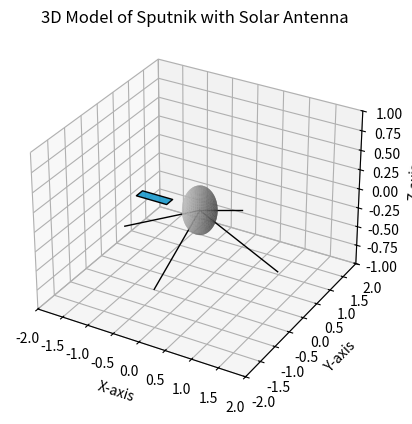

Source code (Python):
import matplotlib.pyplot as plt
from mpl_toolkits.mplot3d.art3d import Poly3DCollection
import numpy as np

# Create figure
fig = plt.figure()
ax = fig.add_subplot(111, projection='3d')

# Sputnik body: Sphere
u = np.linspace(0, 2 * np.pi, 100)
v = np.linspace(0, np.pi, 100)
x = 0.3 * np.outer(np.cos(u), np.sin(v))
y = 0.3 * np.outer(np.sin(u), np.sin(v))
z = 0.3 * np.outer(np.ones(np.size(u)), np.cos(v))
ax.plot_surface(x, y, z, color='silver', alpha=0.8)

# Solar panel: Rectangle
panel_vertices = [
    [-0.6, -0.1, 0],  # Bottom-left
    [-0.6, 0.1, 0],   # Top-left
    [-1.2, 0.1, 0],   # Top-right
    [-1.2, -0.1, 0]   # Bottom-right
]
panel_faces = [panel_vertices]
panel = Poly3DCollection(panel_faces, edgecolor='k', alpha=0.9)
panel.set_facecolor([(0.1, 0.6, 0.8)])  # Light blue for the panel
ax.add_collection3d(panel)

# Antennas: Lines
antenna_length = 1.5
antenna_coords = [
    [[0, 0, 0], [antenna_length, 0, -0.5]],   # Antenna 1
    [[0, 0, 0], [-antenna_length, 0, -0.5]],  # Antenna 2
    [[0, 0, 0], [0, antenna_length, -0.5]],   # Antenna 3
    [[0, 0, 0], [0, -antenna_length, -0.5]]   # Antenna 4
]

for coords in antenna_coords:
    x_line, y_line, z_line = zip(*coords)
    ax.plot(x_line, y_line, z_line, color='black', linewidth=1)

# Set limits for a better view
ax.set_xlim([-2, 2])
ax.set_ylim([-2, 2])
ax.set_zlim([-1, 1])

# Set labels
ax.set_xlabel('X-axis')
ax.set_ylabel('Y-axis')
ax.set_zlabel('Z-axis')

# Set title
ax.set_title('3D Model of Sputnik with Solar Antenna')

# Show the plot
plt.show()